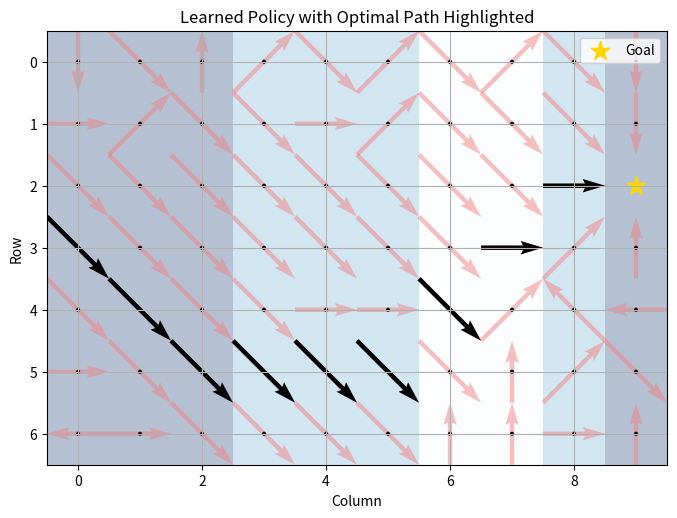

Here is the Python script that generated this plot:
import numpy as np
import matplotlib.pyplot as plt

wind_grid = np.zeros((7, 10), dtype=int)
rows, cols = wind_grid.shape

cols_one = [3, 4, 5, 8]
wind_grid[:, 6:8] = -2
wind_grid[:, cols_one] = -1

goal = [2, 9]

moves = {"N": (-1, 0), "E": (0, 1), "S": (1, 0), "W": (0, -1), "NE": (-1, 1), "SE": (1, 1), "SW": (1, -1), "NW": (-1, -1)} #in python we count from the upper left corner of the array, so to move north you decrease the column index
move_keys = list(moves.keys())

alpha = 0.1
gamma = 1

#Q-table initialization
Q = np.zeros((len(wind_grid), len(wind_grid[0]), len(moves))) #numpy breaks first dimension into slices, fyi

#Gradient-table initialization
Gradient_Table = np.zeros(np.size(Q)) #We will define gradient as estimated rate of change of future reward

epsilon = 0.1 
epsilon_min = 0.01
epsilon_decay = 0.99995

rewards = np.ones_like(wind_grid) *-1
rewards[goal[0], goal[1]] = 0

def step(s, a):
    # Current position
    row, col = s

    # Move delta for action 'a'
    delta_row, delta_col = moves[a]

    # New position after move
    new_row_without_wind = row + delta_row 
    new_col = col + delta_col

    safe_row = max(0, min(rows - 1, new_row_without_wind))
    safe_col = max(0, min(cols - 1, new_col))

    wind = wind_grid[safe_row, safe_col]

    new_row = new_row_without_wind + wind

    # Keep new position inside the grid boundaries
    new_row = max(0, min(rows - 1, new_row))
    new_col = max(0, min(cols - 1, new_col))

    # Update state
    s_new = [int(new_row), int(new_col)]
    return s_new

def choose_action(s):
    if np.random.rand() < epsilon: #choose randomly epsilon percent of the time
        return np.random.choice(move_keys)
    else: #else choose best known action
        return move_keys[np.argmax(Q[s[0], s[1], :])]

episode_number = 1


#Updating Q-values
while episode_number <= 10000:
    epsilon = max(epsilon_min, epsilon * epsilon_decay) #decaying epsilon
    s = [3,0] #starting state
    a = choose_action(s) 
    episode_number = episode_number+1

    while s != goal:
        s_new = step(s, a)
        a_new = choose_action(s_new)
 
        Q_old = Q[s[0], s[1], move_keys.index(a)]

        Q[s[0], s[1], move_keys.index(a)] += alpha * (
            rewards[s_new[0], s_new[1]] + gamma * Q[s_new[0], s_new[1], move_keys.index(a_new)] - Q_old
        )

        s = s_new
        a = a_new

        if s == goal:
            print(episode_number)
            






#Marking down optimal path for graphing. This happens at the end after running the code. It just reads the best Q-values.
s = [3, 0]
optimal_path = [tuple(s)]
while s != goal:
    a = move_keys[np.argmax(Q[s[0], s[1], :])]
    s = step(s, a)
    optimal_path.append(tuple(s))

# Initialize arrow directions
U = np.zeros((rows, cols))
V = np.zeros((rows, cols))
U_opt = np.zeros((rows, cols))
V_opt = np.zeros((rows, cols))

# Fill in all arrows (light background)
for r in range(rows):
    for c in range(cols):
        if [r, c] == goal:
            continue
        best_idx = np.argmax(Q[r, c, :])
        dr, dc = moves[move_keys[best_idx]]
        U[r, c] = dc
        V[r, c] = dr

# Fill in only arrows on optimal path (black overlay)
for (r, c) in optimal_path:
    if [r, c] == goal:
        continue
    best_idx = np.argmax(Q[r, c, :])
    dr, dc = moves[move_keys[best_idx]]
    U_opt[r, c] = dc
    V_opt[r, c] = dr

# Plot
X, Y = np.meshgrid(np.arange(cols), np.arange(rows))
plt.figure(figsize=(8, 6))
plt.title("Learned Policy with Optimal Path Highlighted")
plt.imshow(wind_grid, cmap='Blues', origin='upper', alpha=0.3)

# All arrows in light red
plt.quiver(X, Y, U, V, scale=1, scale_units='xy', angles='xy', pivot='middle', color='lightcoral', alpha=0.5)

# Greedy-path arrows in black
plt.quiver(X, Y, U_opt, V_opt, scale=1, scale_units='xy', angles='xy', pivot='middle', color='black')

# Goal marker
plt.scatter(goal[1], goal[0], marker='*', color='gold', s=200, label='Goal')

plt.xlim(-0.5, cols - 0.5)
plt.ylim(rows - 0.5, -0.5)
plt.xlabel("Column")
plt.ylabel("Row")
plt.grid(True)
plt.legend()
plt.show()